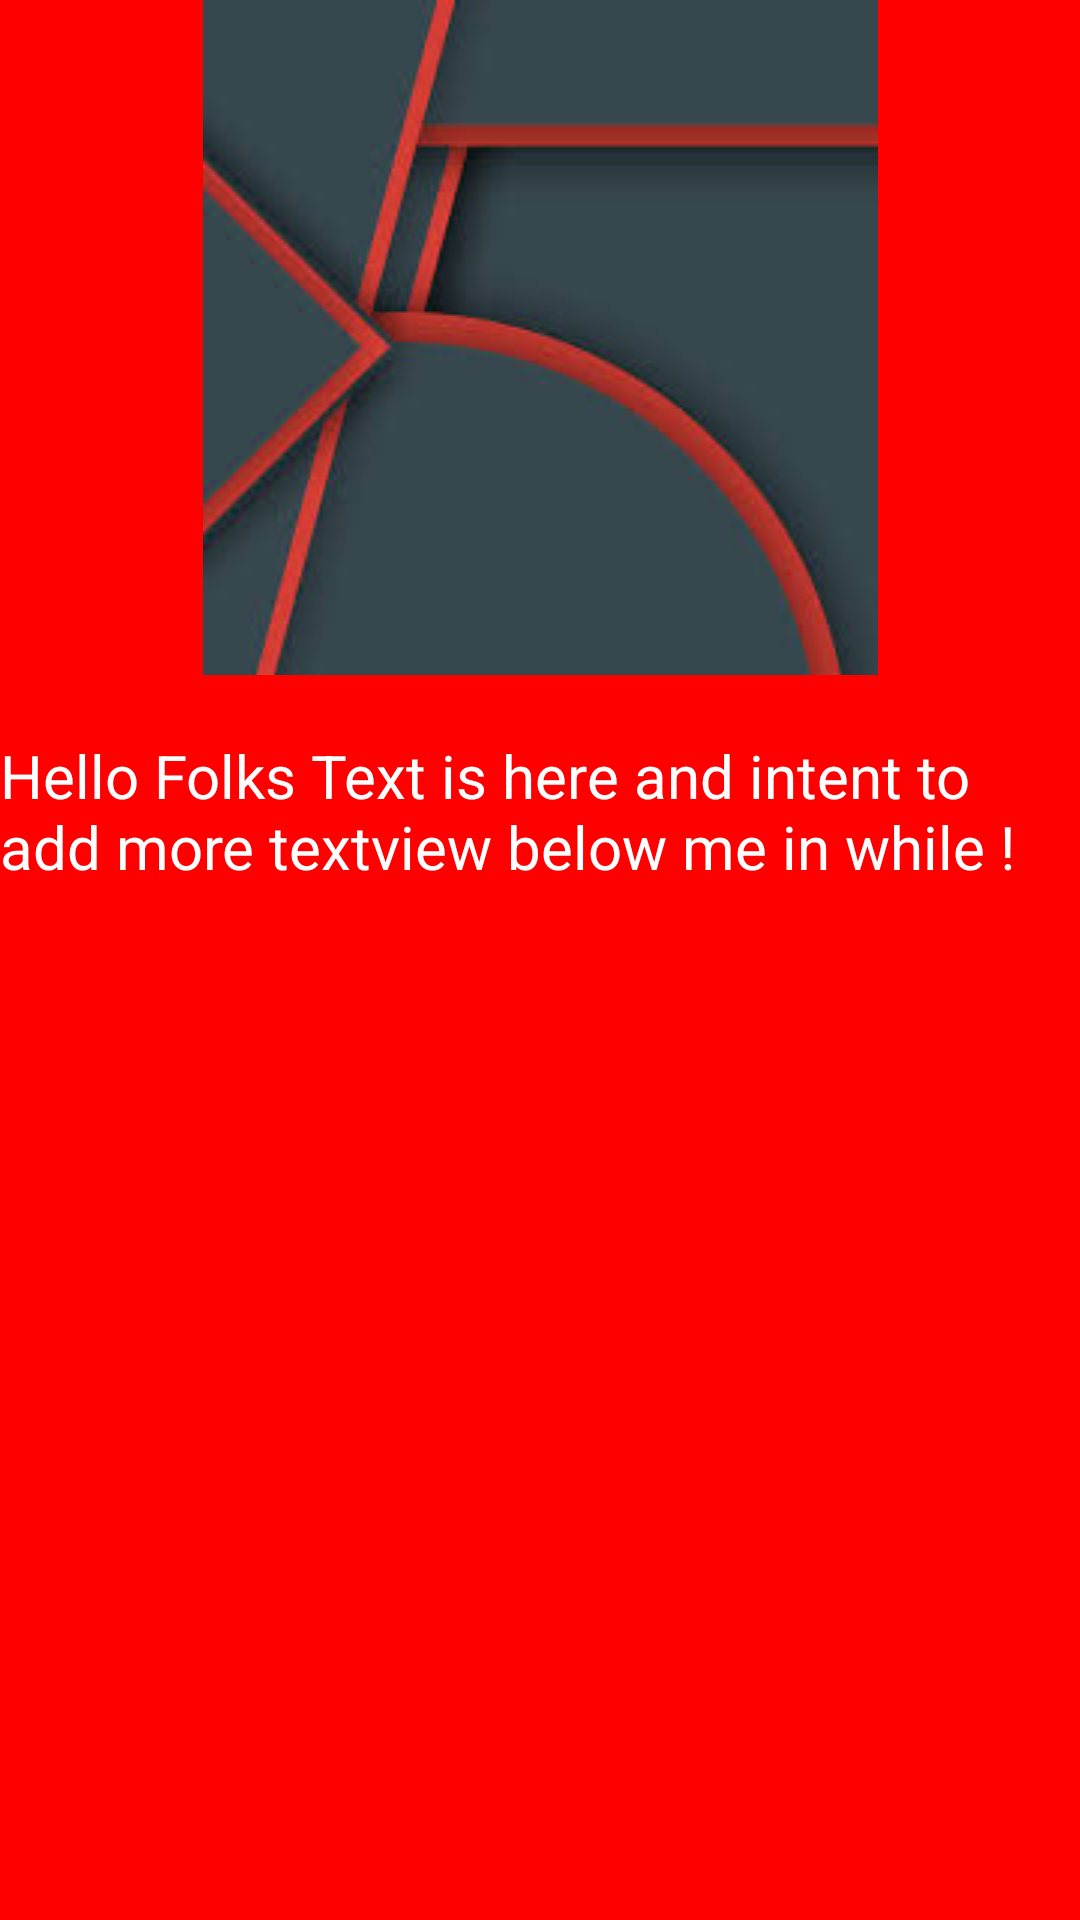

This screen was rendered from an Android layout file. Write that file and the resources it references.
<!-- AndroidManifest.xml: application theme AppTheme -->
<!-- res/layout/activity_guidance.xml -->
<?xml version="1.0" encoding="utf-8"?>
<LinearLayout xmlns:android="http://schemas.android.com/apk/res/android"
    xmlns:app="http://schemas.android.com/apk/res-auto"
    xmlns:tools="http://schemas.android.com/tools"
    android:layout_width="match_parent"
    android:layout_height="match_parent"
    android:background="#FF0000"
    android:orientation="vertical"
    tools:context="com.example.waseem.splash.Guidance">


    <ImageView
        android:layout_width="match_parent"
        android:layout_height="wrap_content"
        android:src="@drawable/test"/>

<TextView
    android:layout_width="match_parent"
    android:layout_height="wrap_content"
    android:text="Hello Folks Text is here and intent to add more textview below me in while !"
    android:textSize="20sp"
    android:layout_marginTop="20dp"
    android:textColor="@android:color/white"/>






</LinearLayout>
<!-- resources referenced by this layout -->
<resources>
  <!-- drawable test: jpg bitmap (drawable, 5783 bytes) -->
  <style name="AppTheme" parent="Theme.AppCompat.Light.NoActionBar">
  
  
          
          <item name="colorPrimary">@color/NameOfTheProgramTextColor</item>
          <item name="colorPrimaryDark">@android:color/black</item>
          <item name="colorAccent">@color/colorAccent</item>
  
              <item name="android:actionOverflowButtonStyle">@style/MyActionButtonOverflow</item>
      </style>
  <color name="NameOfTheProgramTextColor">#E9D0D0</color>
  <color name="colorAccent">#FF4081</color>
  <style name="MyActionButtonOverflow" parent="android:style/Widget.Holo.Light.ActionButton.Overflow">
          <item name="android:src">@drawable/language</item>
          <item name="android:background">?android:attr/actionBarItemBackground</item>
  
      </style>
</resources>
